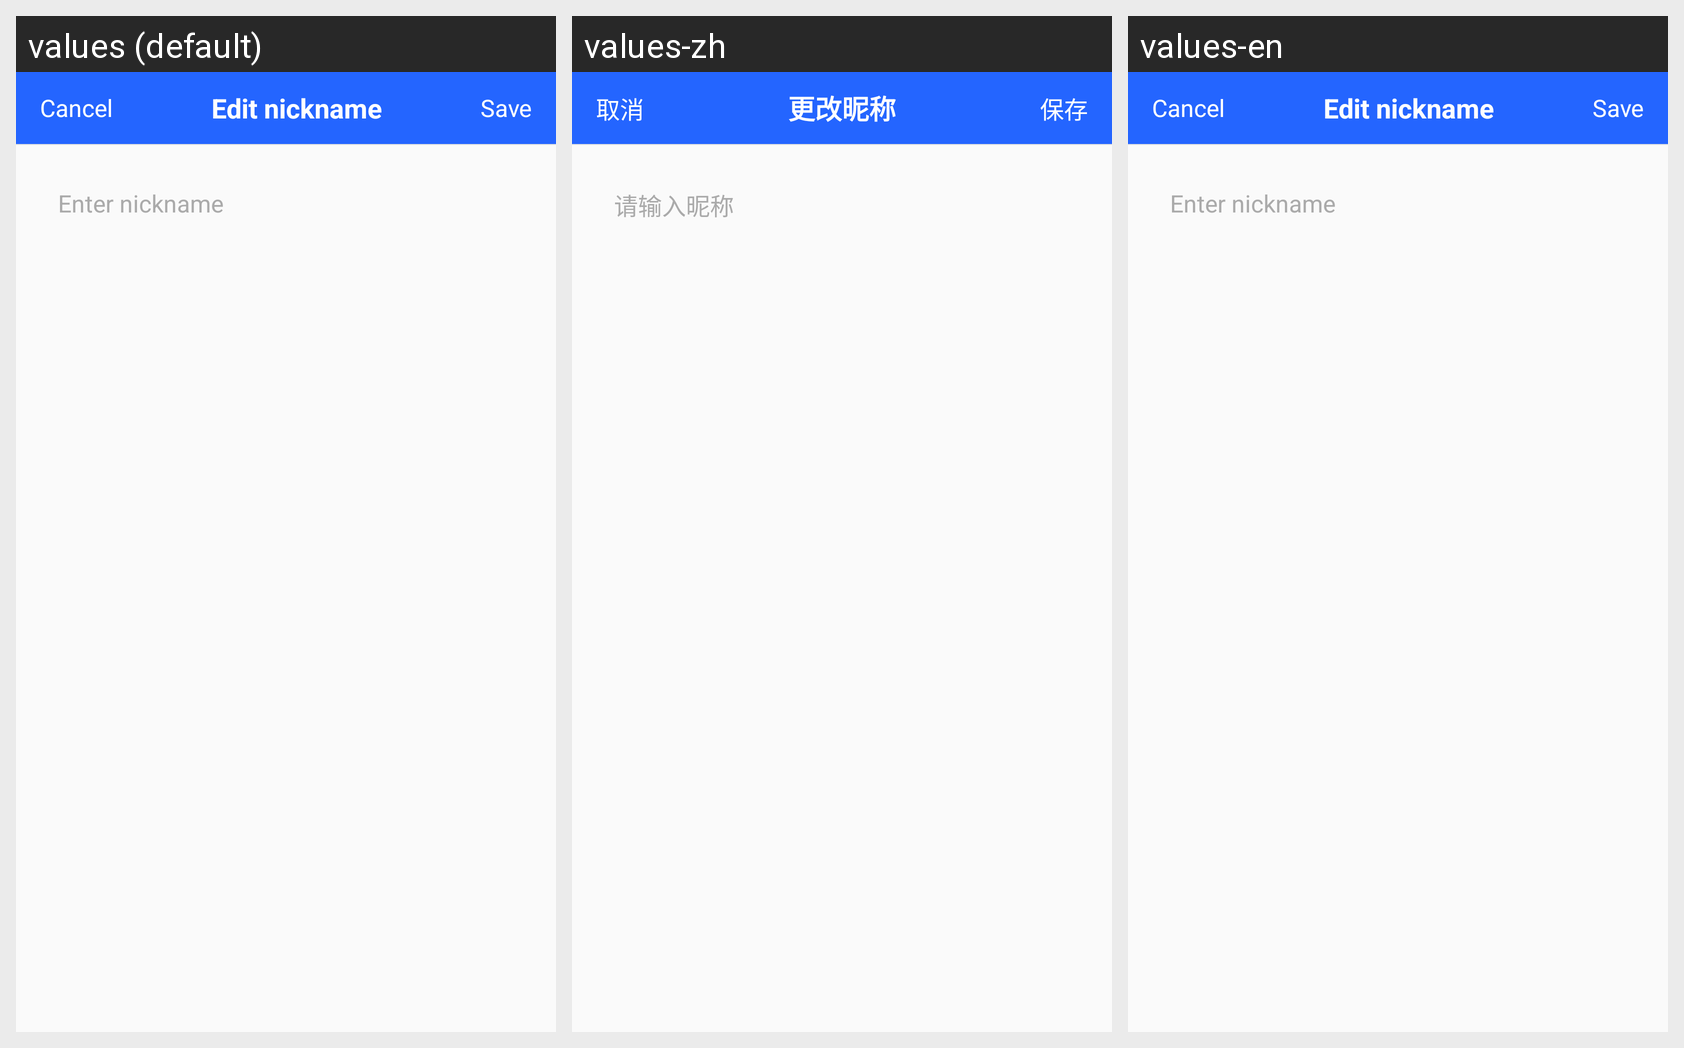

Here is an Android app screen in its default locale and in the app's own translations. Write out the translated-string differences for the strings that appear on this screen.
Android screen res/layout/activity_edit_nickname.xml rendered under 3 locales, left to right: values (default), values-zh, values-en. Device: Nexus 5 (rendered at 1080×1920; each locale shown at half size, 540×960, under a caption strip naming it); theme AppTheme.
Strings drawn on this screen, with the default value and each locale's value (text and hints the layout hard-codes, and strings that could not be matched under every locale, appear in the picture but are not listed):

txt_cancel
  values: Cancel
  values-zh: 取消
  values-en: Cancel  [not translated; the default value is used]

edit_nickname_title
  values: Edit nickname
  values-zh: 更改昵称
  values-en: Edit nickname  [not translated; the default value is used]

edit_nickname_save
  values: Save
  values-zh: 保存
  values-en: Save  [not translated; the default value is used]

edit_nickname_hint
  values: Enter nickname
  values-zh: 请输入昵称
  values-en: Enter nickname  [not translated; the default value is used]
